Labelled photos from "data", an image-classification folder in Prathamesh-2803/Parakh. The possible labels are: bottle, bulb, cement, electric iron, gold jewellery, helmet, pressure cooker.

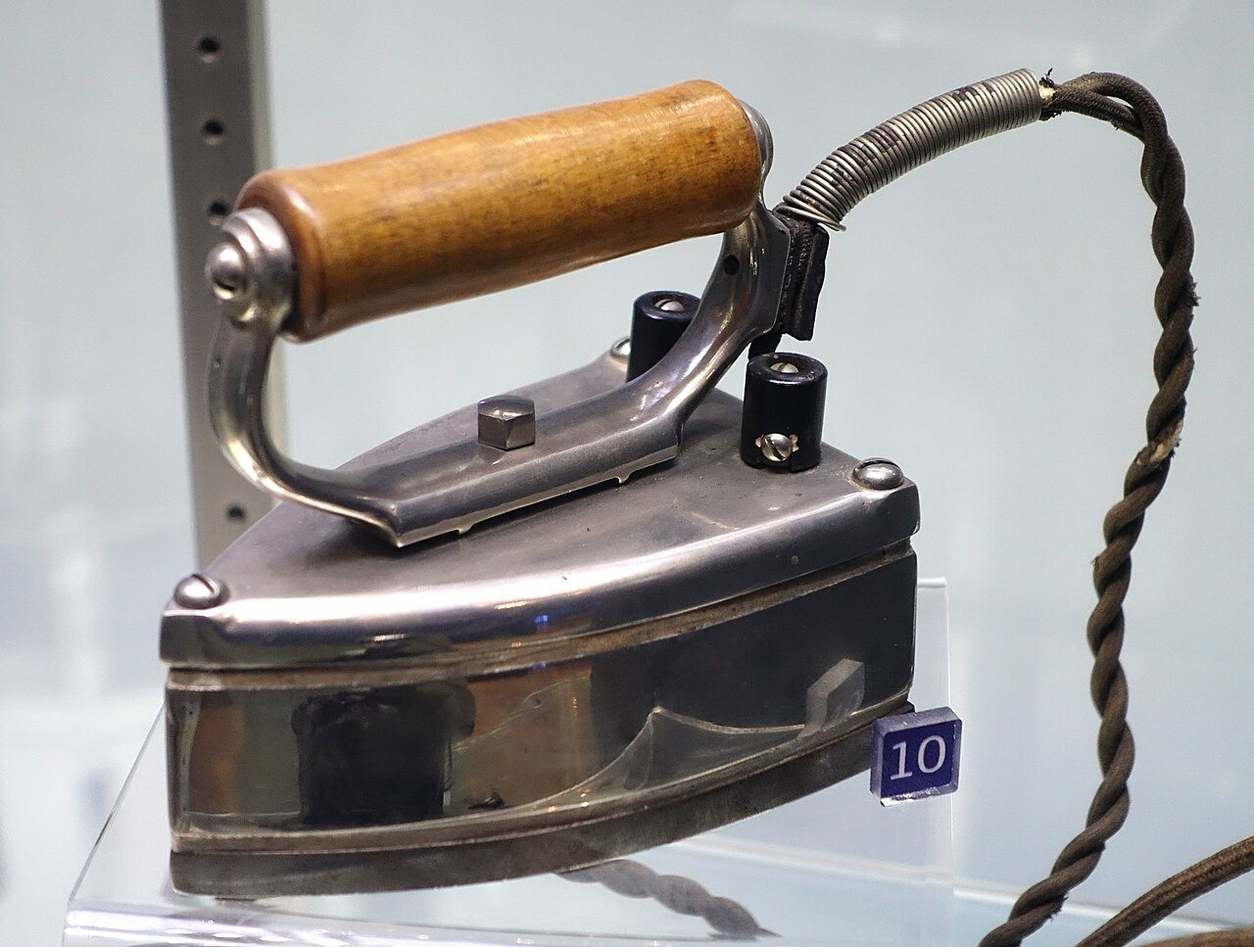
Label: electric iron

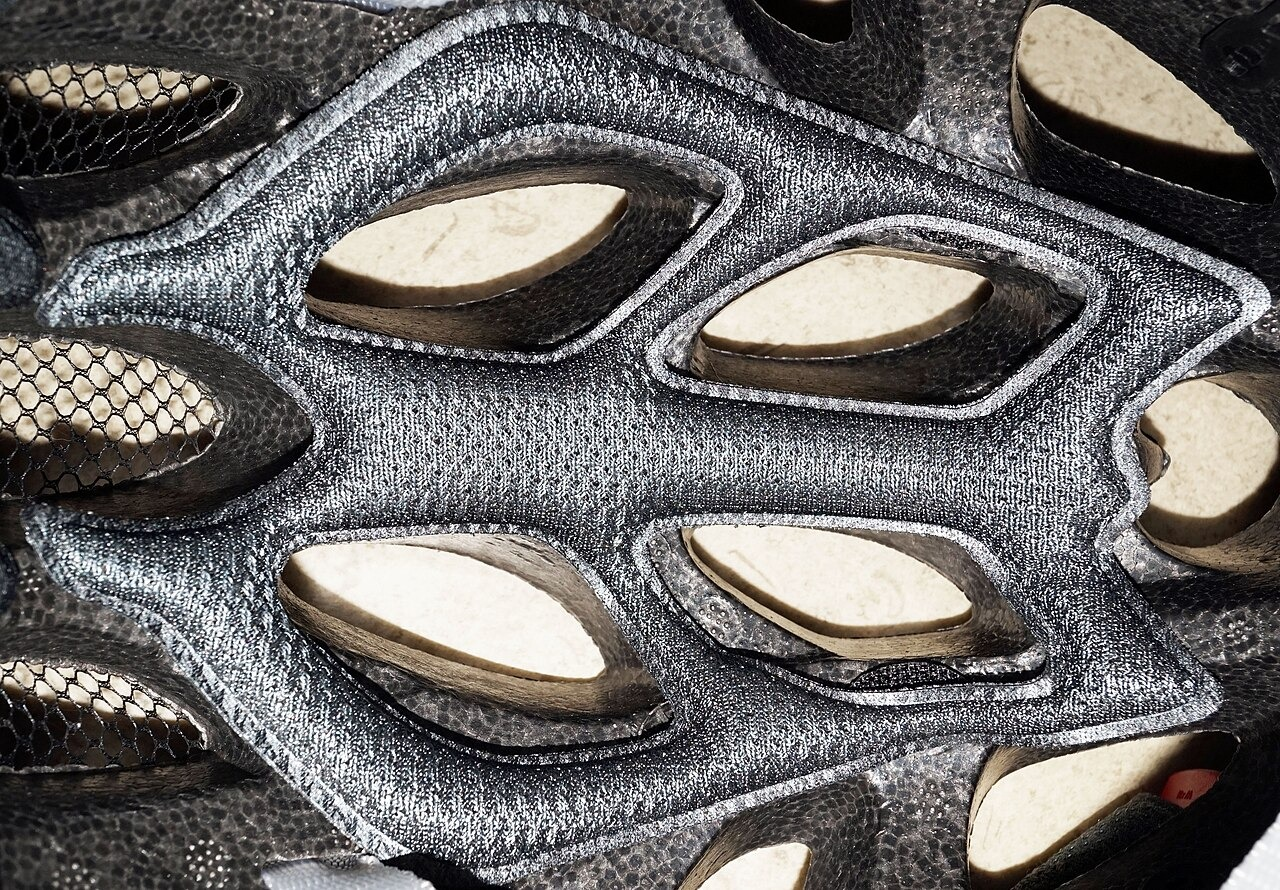
Label: helmet

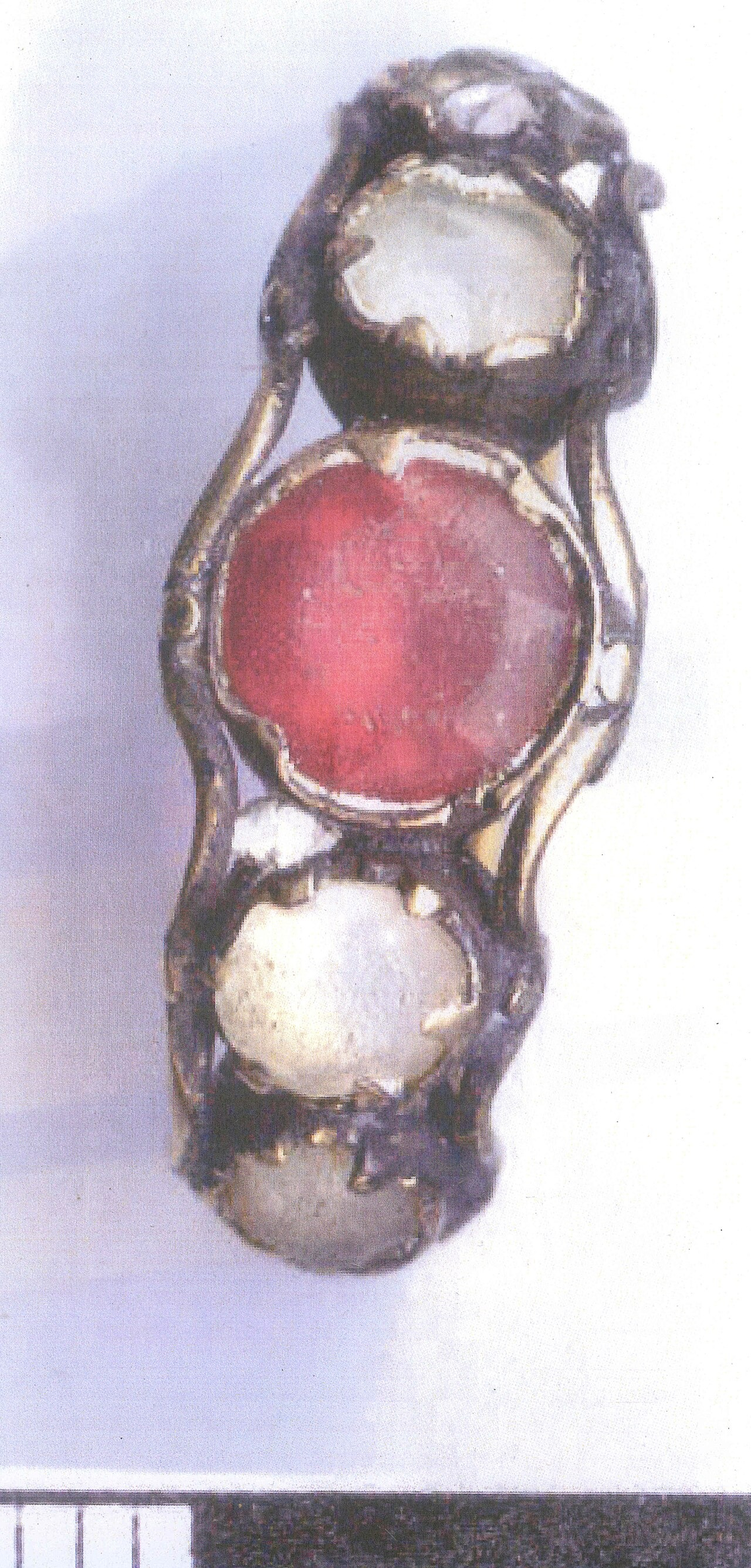
Label: gold jewellery

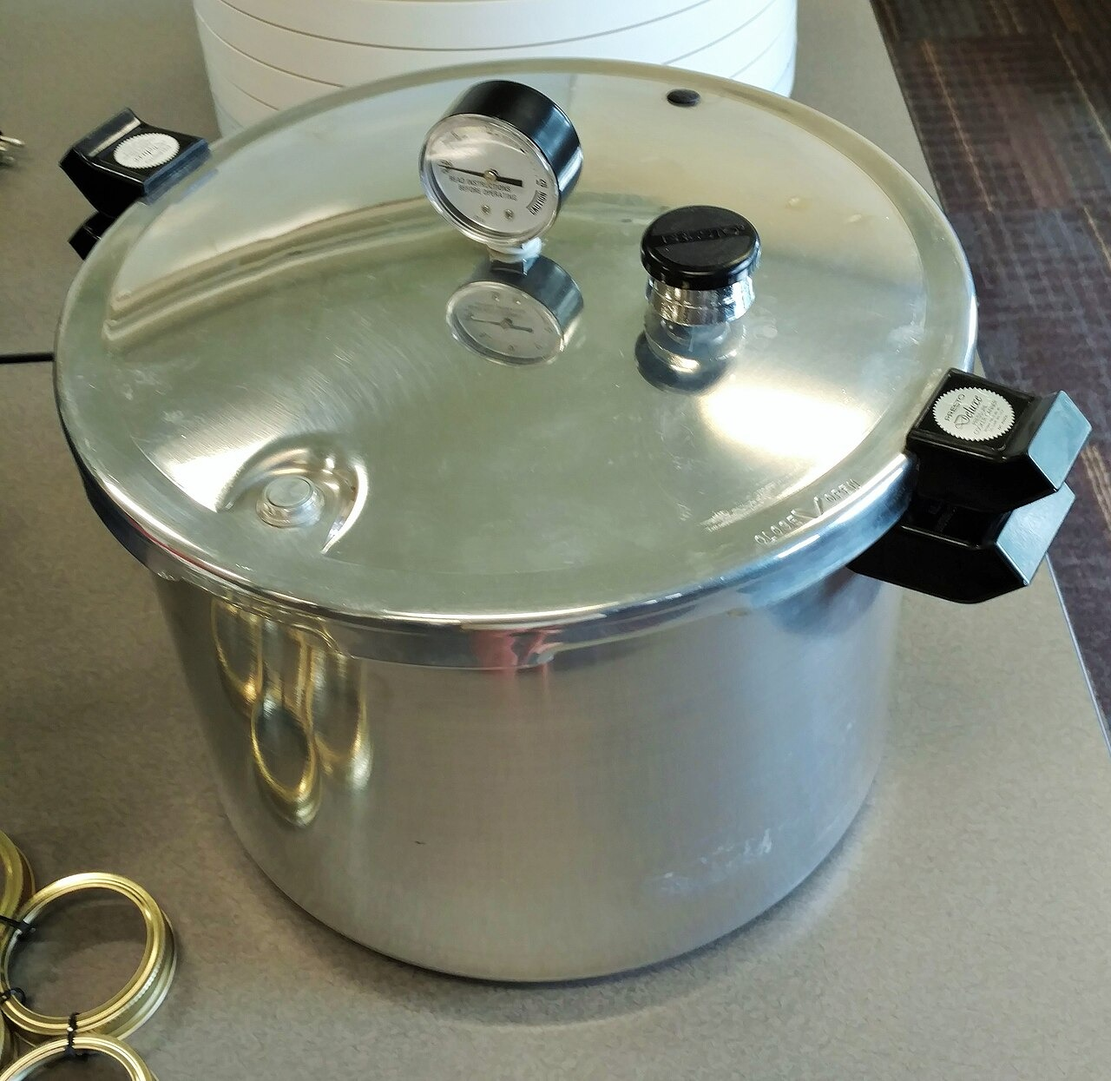
Label: pressure cooker

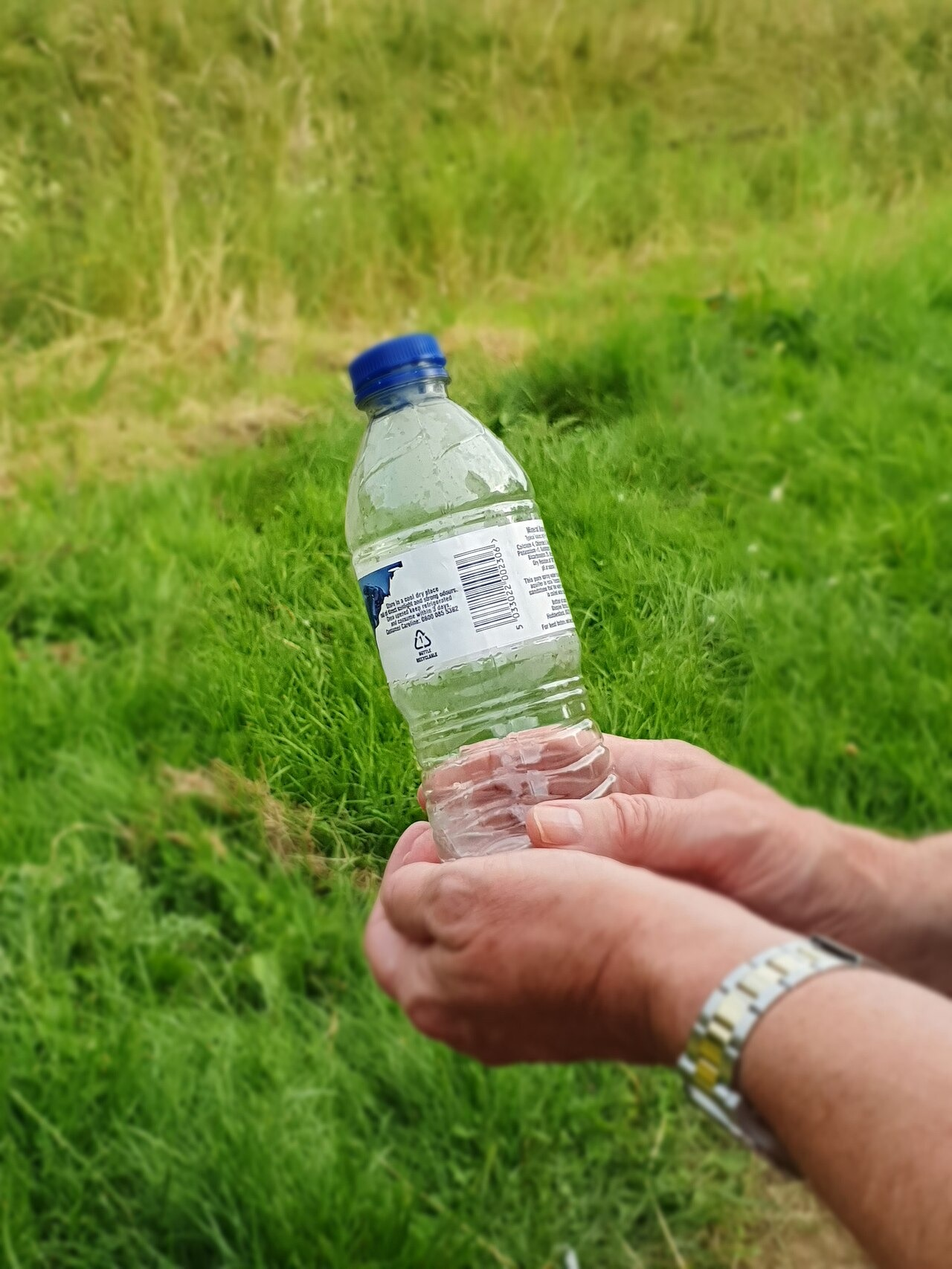
Label: bottle

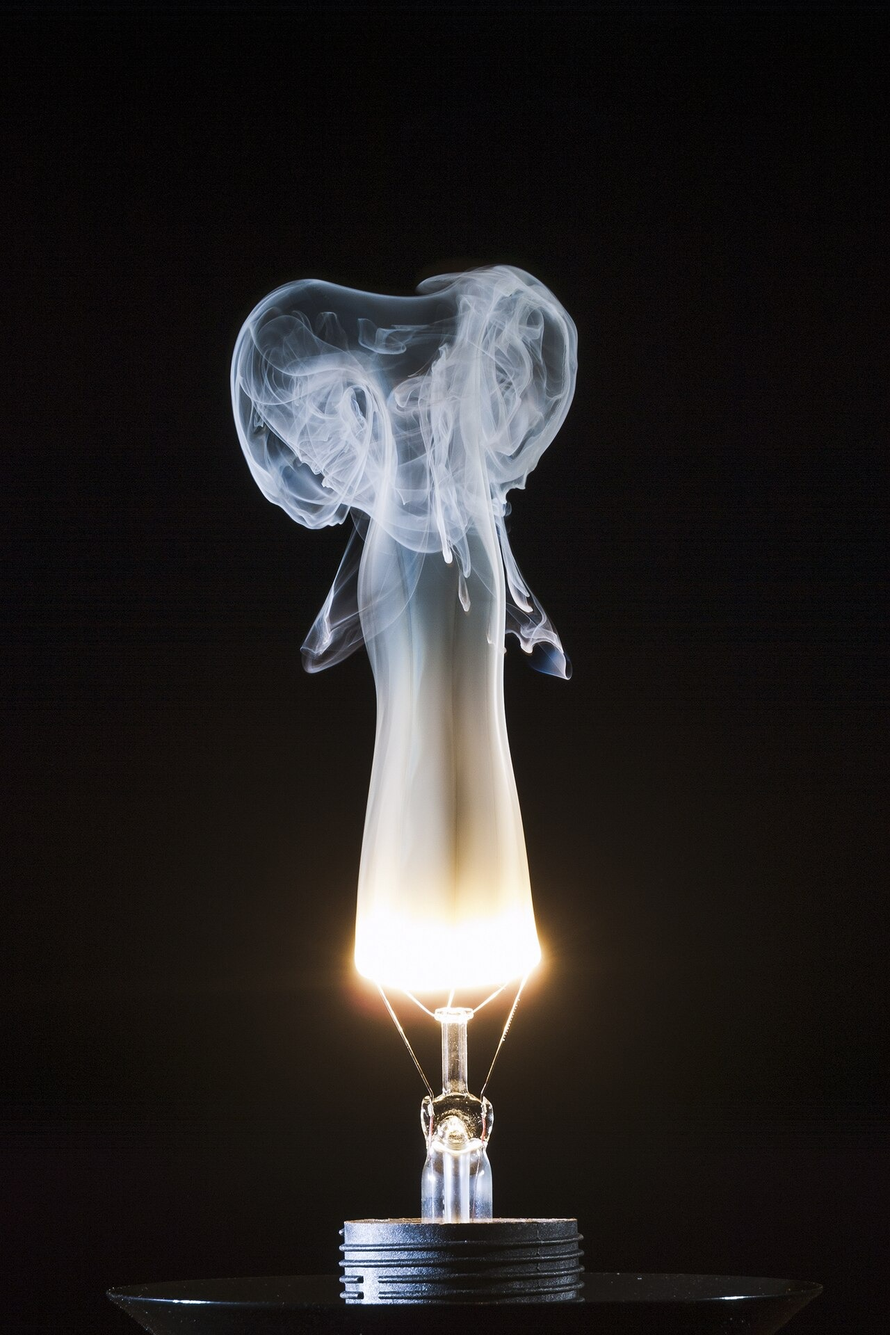
Label: bulb
